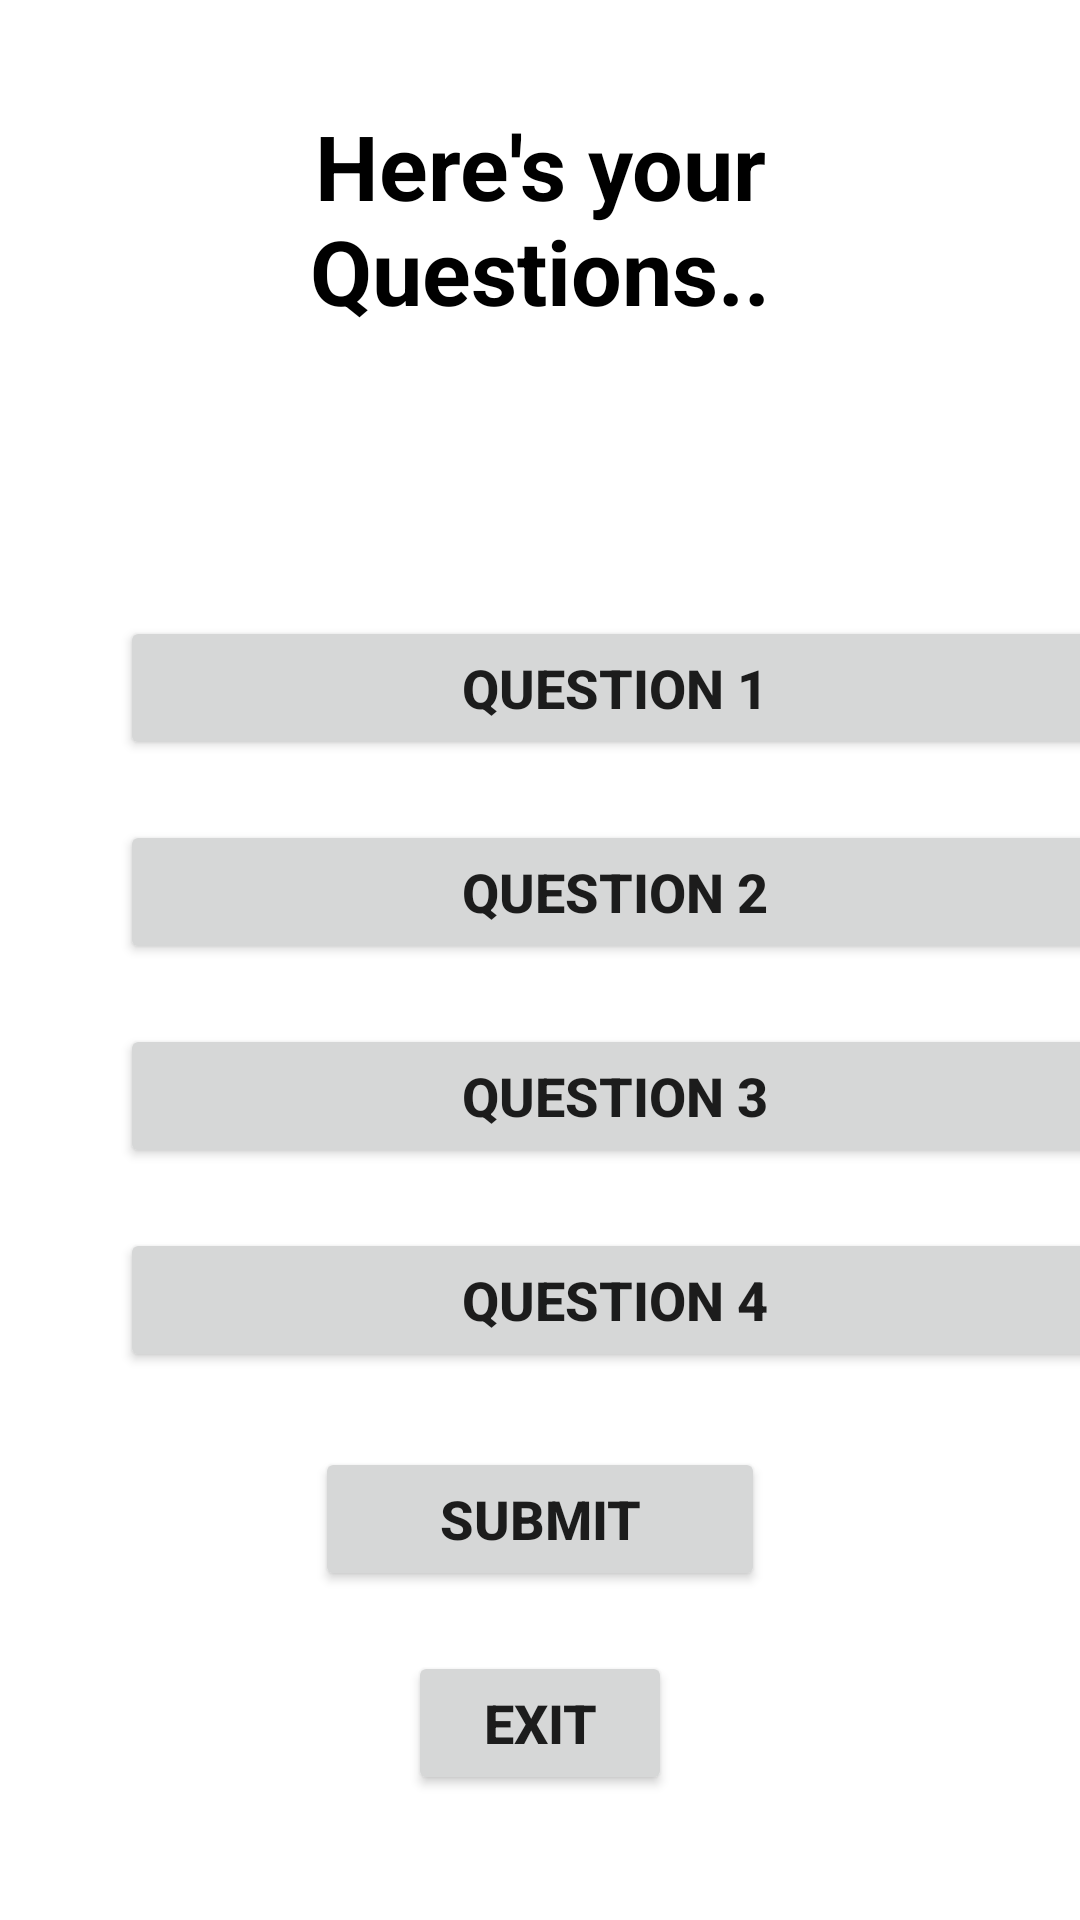

Reconstruct the res/layout file that produces this screen, plus the resources it refers to.
<!-- AndroidManifest.xml: application theme Theme.Question_Paper -->
<!-- res/layout/activity_question.xml -->
<?xml version="1.0" encoding="utf-8"?>
<LinearLayout xmlns:android="http://schemas.android.com/apk/res/android"
    xmlns:app="http://schemas.android.com/apk/res-auto"
    xmlns:tools="http://schemas.android.com/tools"
    android:layout_width="match_parent"
    android:layout_height="match_parent"
    android:orientation="vertical"
    tools:context=".Question">

    <TextView
        android:layout_width="wrap_content"
        android:layout_height="wrap_content"
        android:text="Here's your Questions.."
        android:textSize="30dp"
        android:layout_margin="35dp"
        android:textStyle="bold"
        android:textColor="@color/black"
        android:layout_gravity="center"
        android:gravity="center"
        />

    <Button
        android:id="@+id/q1"
        android:layout_width="330dp"
        android:layout_height="wrap_content"
        android:layout_marginTop="60dp"
        android:layout_marginLeft="40dp"
        android:text="Question 1"
        android:textSize="18dp"
        android:textStyle="bold"
        android:gravity="center"/>

    <Button
        android:id="@+id/q2"
        android:layout_width="330dp"
        android:layout_height="wrap_content"
        android:layout_marginTop="20dp"
        android:layout_marginLeft="40dp"
        android:text="Question 2"
        android:textSize="18dp"
        android:textStyle="bold"
        android:gravity="center"/>

    <Button
        android:id="@+id/q3"
        android:layout_width="330dp"
        android:layout_height="wrap_content"
        android:layout_marginTop="20dp"
        android:layout_marginLeft="40dp"
        android:text="Question 3"
        android:textSize="18dp"
        android:textStyle="bold"
        android:gravity="center"/>

    <Button
        android:id="@+id/q4"
        android:layout_width="330dp"
        android:layout_height="wrap_content"
        android:layout_marginTop="20dp"
        android:layout_marginLeft="40dp"
        android:text="Question 4"
        android:textSize="18dp"
        android:textStyle="bold"
        android:gravity="center"/>

    <Button
        android:id="@+id/submit"
        android:layout_width="150dp"
        android:layout_height="wrap_content"
        android:layout_marginTop="25dp"
        android:layout_gravity="center"
        android:text="Submit"
        android:textSize="18dp"
        android:textStyle="bold"
        android:gravity="center"/>

    <Button
        android:id="@+id/exit"
        android:layout_width="wrap_content"
        android:layout_height="wrap_content"
        android:layout_marginTop="20dp"
        android:layout_gravity="center"
        android:text="exit"
        android:textSize="18dp"
        android:textStyle="bold"
        android:gravity="center"/>




</LinearLayout>
<!-- resources referenced by this layout -->
<resources>
  <style name="Theme.Question_Paper" parent="Theme.MaterialComponents.DayNight.NoActionBar">
          
          <item name="colorPrimary">@color/purple_500</item>
          <item name="colorPrimaryVariant">@color/purple_700</item>
          <item name="colorOnPrimary">@color/white</item>
          
          <item name="colorSecondary">@color/teal_200</item>
          <item name="colorSecondaryVariant">@color/teal_700</item>
          <item name="colorOnSecondary">@color/black</item>
          
          <item name="android:statusBarColor">?attr/colorPrimaryVariant</item>
          
      </style>
  <!-- not gathered from this repository: default colours our renderer supplied (Android Studio template values) -->
  <color name="purple_500">#FF6200EE</color>
  <color name="purple_700">#FF3700B3</color>
  <color name="teal_200">#FF03DAC5</color>
  <color name="teal_700">#FF018786</color>
  <color name="black">#FF000000</color>
  <color name="white">#FFFFFFFF</color>
</resources>
